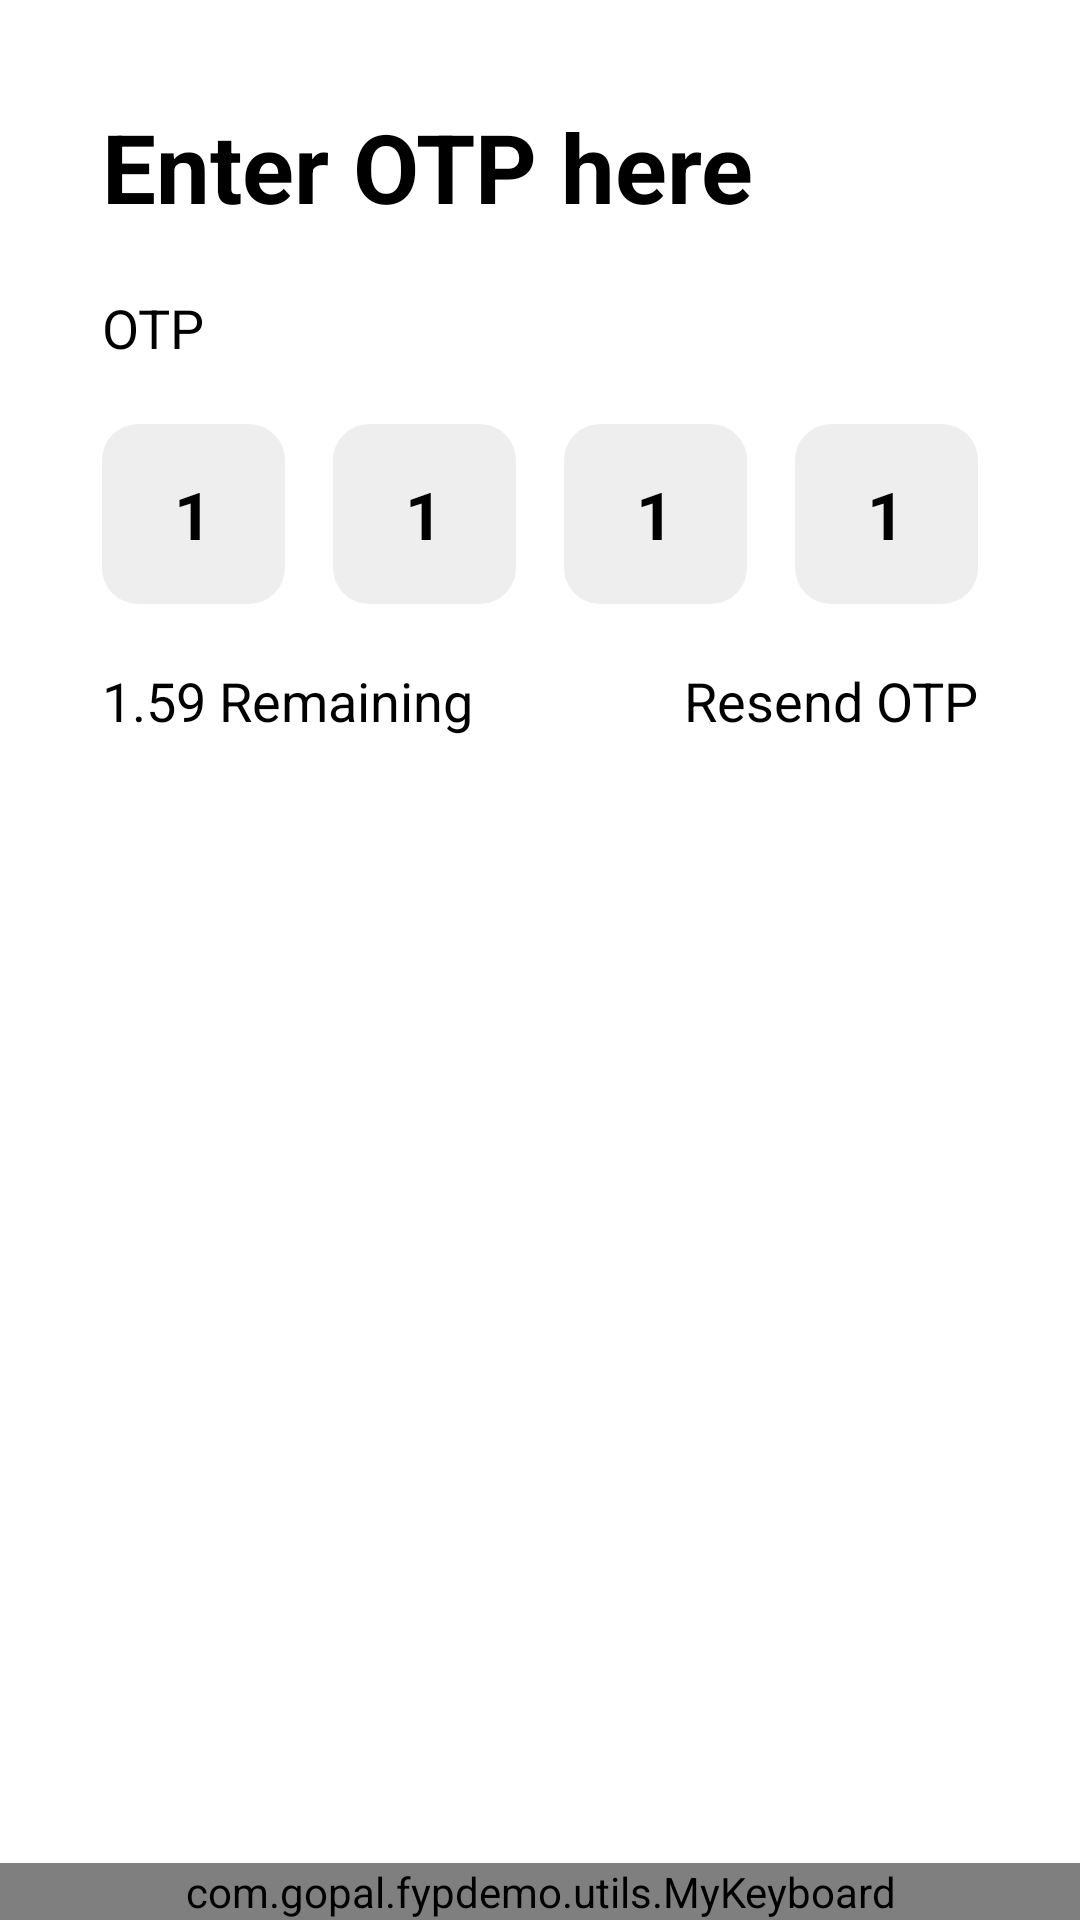

Here is an Android app screen rendered from its layout file. Give the layout XML and the strings, colors and styles it references.
<!-- AndroidManifest.xml: application theme Theme.FypDemo -->
<!-- res/layout/fragment_verification.xml -->
<?xml version="1.0" encoding="utf-8"?>
<FrameLayout xmlns:android="http://schemas.android.com/apk/res/android"
    xmlns:app="http://schemas.android.com/apk/res-auto"
    xmlns:tools="http://schemas.android.com/tools"
    android:layout_width="match_parent"
    android:layout_height="match_parent"
    tools:context=".ui.fragment.VerificationFragment">

    <androidx.constraintlayout.widget.ConstraintLayout
        android:layout_width="match_parent"
        android:layout_height="match_parent">


        <androidx.appcompat.widget.LinearLayoutCompat
            android:id="@+id/llOne"
            android:layout_width="match_parent"
            android:layout_height="wrap_content"
            android:orientation="vertical"
            android:padding="@dimen/dimen_34"
            app:layout_constraintEnd_toEndOf="parent"
            app:layout_constraintHorizontal_bias="0.0"
            app:layout_constraintStart_toStartOf="parent"
            tools:ignore="MissingConstraints">

            <androidx.appcompat.widget.AppCompatTextView
                android:id="@+id/tv_titleOtp"
                style="@style/TitleHeading"
                android:layout_width="wrap_content"
                android:layout_height="wrap_content"
                android:text="@string/tv_titleOtp"
                app:layout_constraintEnd_toEndOf="parent"
                app:layout_constraintHorizontal_bias="0.0"
                app:layout_constraintStart_toStartOf="parent"
                tools:ignore="MissingConstraints" />

            <androidx.appcompat.widget.AppCompatTextView
                android:id="@+id/tvPhone"
                style="@style/tvTitleNormal"
                android:layout_marginTop="@dimen/dimen_20"
                android:text="@string/tvOtp"
                app:layout_constraintStart_toStartOf="parent"
                app:layout_constraintTop_toBottomOf="@+id/tv_titleOtp" />

            <androidx.appcompat.widget.LinearLayoutCompat
                android:id="@+id/llNumber"
                android:layout_width="match_parent"
                android:layout_height="wrap_content"
                android:layout_marginTop="@dimen/dimen_20"
                android:orientation="horizontal"
                app:layout_constraintEnd_toEndOf="parent"
                app:layout_constraintHorizontal_bias="0.507"
                app:layout_constraintStart_toStartOf="parent"
                app:layout_constraintTop_toBottomOf="@+id/tvPhone">

                <androidx.appcompat.widget.AppCompatEditText
                    android:id="@+id/etOtp1"
                    style="@style/etOtp"
                    android:layout_weight="1"
                    android:text="1" />

                <androidx.appcompat.widget.AppCompatEditText
                    android:id="@+id/etOtp2"
                    style="@style/etOtp"
                    android:layout_marginLeft="@dimen/dimen_16"
                    android:layout_weight="1"
                    android:text="1" />

                <androidx.appcompat.widget.AppCompatEditText
                    android:id="@+id/etOtp3"
                    style="@style/etOtp"
                    android:layout_marginLeft="@dimen/dimen_16"
                    android:layout_weight="1"
                    android:text="1" />

                <androidx.appcompat.widget.AppCompatEditText
                    android:id="@+id/etOtp4"
                    style="@style/etOtp"
                    android:layout_marginLeft="@dimen/dimen_16"
                    android:layout_weight="1"
                    android:text="1" />
            </androidx.appcompat.widget.LinearLayoutCompat>

            <androidx.appcompat.widget.LinearLayoutCompat
                android:layout_width="match_parent"
                android:layout_height="wrap_content"
                android:layout_marginTop="@dimen/dimen_20"
                android:orientation="horizontal">

                <androidx.appcompat.widget.AppCompatTextView
                    android:id="@+id/tvTimer"
                    style="@style/tvTitleNormal"
                    android:layout_weight=".5"
                    android:text="1.59 Remaining"
                    app:layout_constraintStart_toStartOf="parent"
                    app:layout_constraintTop_toBottomOf="@+id/llNumber" />


                <TextView
                    android:id="@+id/tvResendOtp"
                    style="@style/tvTitleNormal"
                    android:layout_weight=".5"
                    android:gravity="right"
                    android:text="@string/tvResendOtp" />
            </androidx.appcompat.widget.LinearLayoutCompat>

        </androidx.appcompat.widget.LinearLayoutCompat>

        <com.gopal.fypdemo.utils.MyKeyboard
            android:id="@+id/keyboard"
            android:layout_width="match_parent"
            android:layout_height="wrap_content"
            android:layout_alignParentBottom="true"
            android:gravity="bottom"
            android:orientation="vertical"
            app:layout_constraintBottom_toBottomOf="parent"
            app:layout_constraintEnd_toEndOf="parent"
            app:layout_constraintHorizontal_bias="1.0"
            app:layout_constraintStart_toStartOf="parent"
            app:layout_constraintTop_toBottomOf="@+id/llOne"
            app:layout_constraintVertical_bias="1.0" />

    </androidx.constraintlayout.widget.ConstraintLayout>

</FrameLayout>
<!-- resources referenced by this layout -->
<resources>
  <dimen name="dimen_16">16dp</dimen>
  <dimen name="dimen_20">20dp</dimen>
  <dimen name="dimen_34">34dp</dimen>
  <string name="tvOtp">OTP</string>
  <string name="tvResendOtp">Resend OTP</string>
  <string name="tv_titleOtp">Enter OTP here</string>
  <style name="TitleHeading">
          <item name="android:layout_width">wrap_content</item>
          <item name="android:layout_height">wrap_content</item>
          <item name="android:textColor">@color/black</item>
          <item name="android:textSize">@dimen/font_size_32</item>
          <item name="android:textStyle">bold</item>
      </style>
  <style name="etOtp">
          <item name="android:layout_width">@dimen/dimen_60</item>
          <item name="android:layout_height">@dimen/dimen_60</item>
          <item name="android:maxLength">1</item>
          <item name="android:gravity">center</item>
          <item name="android:inputType">number</item>
          <item name="android:background">@drawable/draw_corner_gray</item>
          <item name="android:textStyle">bold</item>
          <item name="android:textColor">@color/black</item>
          <item name="android:textAppearance">@style/TextAppearance.AppCompat.Large</item>
      </style>
  <style name="tvTitleNormal">
          <item name="android:layout_width">wrap_content</item>
          <item name="android:layout_height">wrap_content</item>
          <item name="android:textColor">@color/black</item>
          <item name="android:textAppearance">@style/TextAppearance.AppCompat.Medium</item>
      </style>
  <style name="Theme.FypDemo" parent="Theme.MaterialComponents.DayNight.DarkActionBar">
          
          <item name="colorPrimary">@color/purple_500</item>
          <item name="colorPrimaryVariant">@color/purple_700</item>
          <item name="colorOnPrimary">@color/white</item>
          
          <item name="colorSecondary">@color/teal_200</item>
          <item name="colorSecondaryVariant">@color/teal_700</item>
          <item name="colorOnSecondary">@color/black</item>
          
          <item name="android:statusBarColor" tools:targetApi="l">?attr/colorPrimaryVariant</item>
          
          <item name="windowActionBar">false</item>
          <item name="windowNoTitle">true</item>
      </style>
  <color name="black">#FF000000</color>
  <dimen name="font_size_32">32sp</dimen>
  <dimen name="dimen_60">60dp</dimen>
  <!-- drawable draw_corner_gray (drawable) -->
  <?xml version="1.0" encoding="utf-8"?>
  <shape xmlns:android="http://schemas.android.com/apk/res/android">
      <solid android:color="@color/gray" />
  
      
  
      
  
      <corners android:radius="12dp" />
  </shape>
  <color name="purple_500">#FF6200EE</color>
  <color name="purple_700">#FF3700B3</color>
  <color name="white">#FFFFFFFF</color>
  <color name="teal_200">#FF03DAC5</color>
  <color name="teal_700">#FF018786</color>
  <color name="gray">#11000000</color>
</resources>
